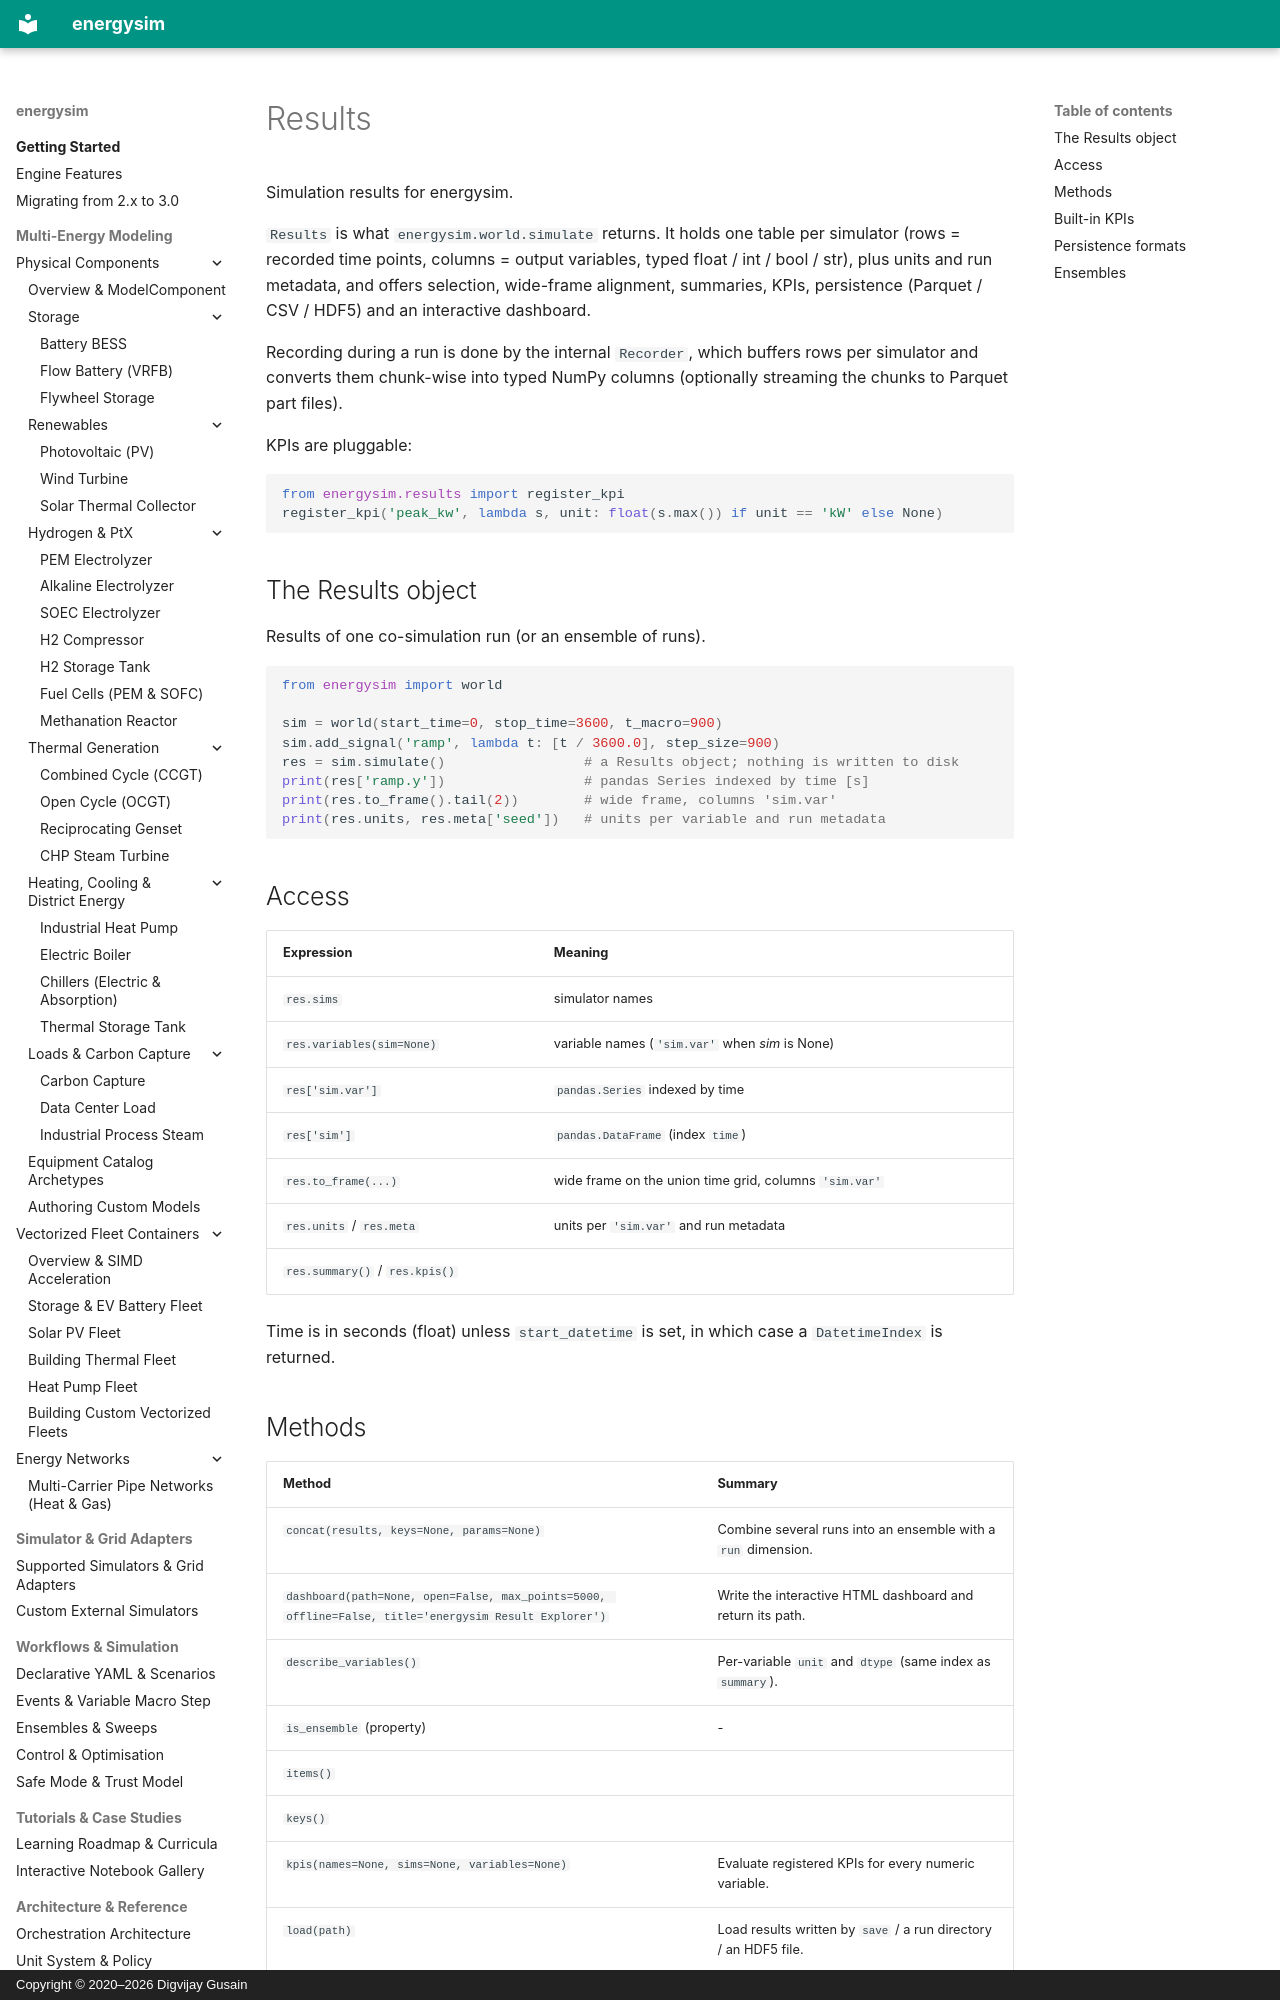

repository: dgusain1/energysim · page: results/index.html · generator: mkdocs · copyright: Copyright © 2020–2026 Digvijay Gusain

<!-- Generated by scripts/generate_reference_docs.py. Do not edit by hand. -->

# Results

Simulation results for energysim.

`Results` is what `energysim.world.simulate` returns.  It holds
one table per simulator (rows = recorded time points, columns = output
variables, typed float / int / bool / str), plus units and run metadata, and
offers selection, wide-frame alignment, summaries, KPIs, persistence
(Parquet / CSV / HDF5) and an interactive dashboard.

Recording during a run is done by the internal `Recorder`, which
buffers rows per simulator and converts them chunk-wise into typed NumPy
columns (optionally streaming the chunks to Parquet part files).

KPIs are pluggable:

```python {.no-test}
from energysim.results import register_kpi
register_kpi('peak_kw', lambda s, unit: float(s.max()) if unit == 'kW' else None)
```

## The Results object

Results of one co-simulation run (or an ensemble of runs).

```python
from energysim import world

sim = world(start_time=0, stop_time=3600, t_macro=900)
sim.add_signal('ramp', lambda t: [t / 3600.0], step_size=900)
res = sim.simulate()                 # a Results object; nothing is written to disk
print(res['ramp.y'])                 # pandas Series indexed by time [s]
print(res.to_frame().tail(2))        # wide frame, columns 'sim.var'
print(res.units, res.meta['seed'])   # units per variable and run metadata
```

## Access

| Expression | Meaning |
|---|---|
| `res.sims` | simulator names |
| `res.variables(sim=None)` | variable names (`'sim.var'` when *sim* is None) |
| `res['sim.var']` | `pandas.Series` indexed by time |
| `res['sim']` | `pandas.DataFrame` (index `time`) |
| `res.to_frame(...)` | wide frame on the union time grid, columns `'sim.var'` |
| `res.units` / `res.meta` | units per `'sim.var'` and run metadata |
| `res.summary()` / `res.kpis()` |  |

Time is in seconds (float) unless ``start_datetime`` is set, in which case
a ``DatetimeIndex`` is returned.
